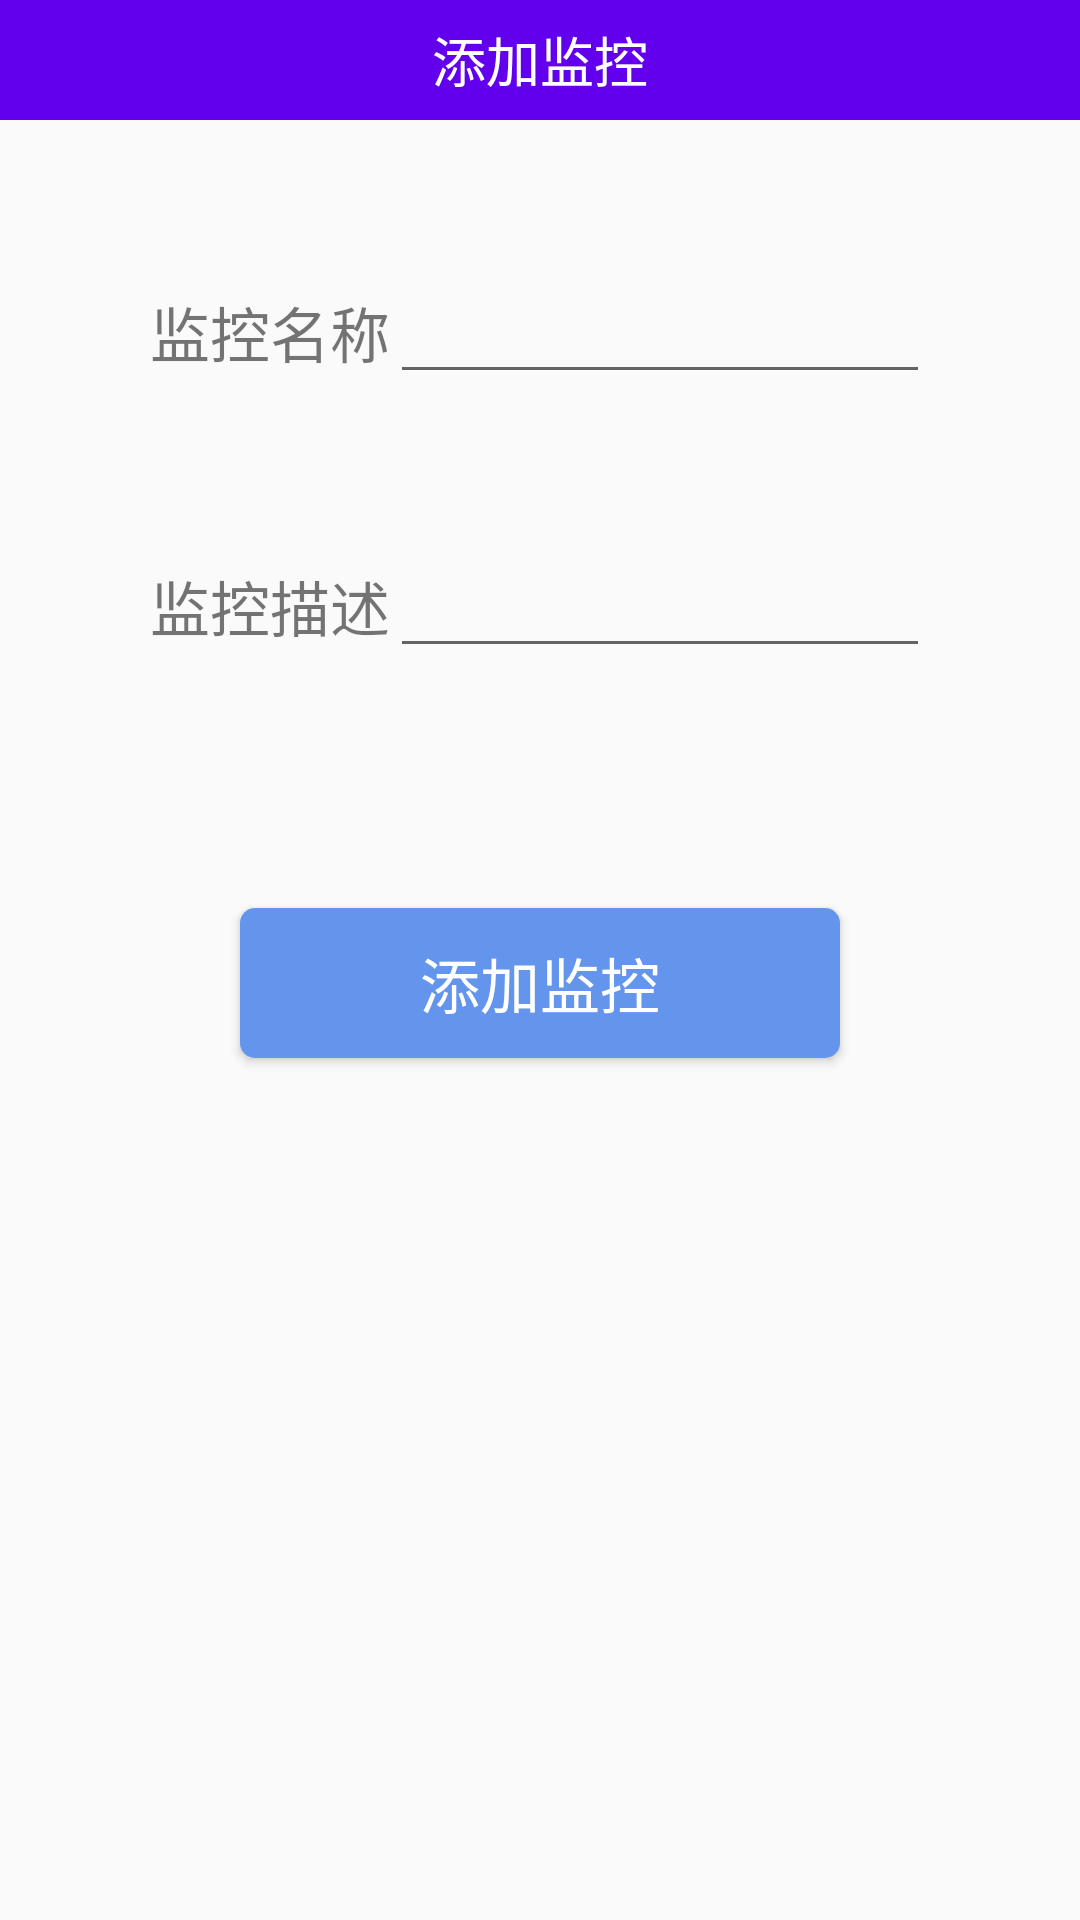

Here is an Android app screen rendered from its layout file. Give the layout XML and the strings, colors and styles it references.
<!-- AndroidManifest.xml: application theme AppTheme -->
<!-- res/layout/content_add_monitor.xml -->
<?xml version="1.0" encoding="utf-8"?>
<LinearLayout xmlns:android="http://schemas.android.com/apk/res/android"
    xmlns:app="http://schemas.android.com/apk/res-auto"
    xmlns:tools="http://schemas.android.com/tools"
    android:layout_width="match_parent"
    android:layout_height="match_parent"
    android:orientation="vertical"
    app:layout_behavior="@string/appbar_scrolling_view_behavior"
    tools:context="com.example.gxy.intel.AddMonitorActivity"
    tools:showIn="@layout/app_bar_add_monitor">
    <LinearLayout
        android:layout_width="match_parent"
        android:layout_height="40dp"
        android:background="@color/colorPrimary">
        <TextView
            android:id="@+id/monitor"
            android:layout_height="wrap_content"
            android:layout_width="0dp"
            android:layout_gravity="start|center_vertical"
            android:layout_weight="1"
            android:textAlignment="center"
            android:text="@string/add_monitor"
            android:textColor="#FFFFFF"
            android:textSize="18sp" />
    </LinearLayout>
    <LinearLayout
        android:layout_width="match_parent"
        android:layout_height="wrap_content"
        android:layout_marginTop="50dp"
        android:layout_marginStart="50dp"
        android:layout_marginEnd="50dp"
        android:orientation="horizontal">
        <TextView
            android:layout_width="wrap_content"
            android:layout_height="wrap_content"
            android:textSize="20sp"
            android:text="@string/monitor_name"/>
        <EditText
            android:id="@+id/et_monitor_name"
            android:layout_width="0dp"
            android:layout_height="wrap_content"
            android:layout_weight="1"/>
    </LinearLayout>
    <LinearLayout
        android:layout_width="match_parent"
        android:layout_height="wrap_content"
        android:layout_marginTop="50dp"
        android:layout_marginStart="50dp"
        android:layout_marginEnd="50dp"
        android:orientation="horizontal">
        <TextView
            android:layout_width="wrap_content"
            android:layout_height="wrap_content"
            android:textSize="20sp"
            android:text="@string/monitor_description"/>
        <EditText
            android:id="@+id/et_monitor_description"
            android:layout_width="0dp"
            android:layout_height="wrap_content"
            android:layout_weight="1"/>
    </LinearLayout>
    <Button
        android:layout_width="200dp"
        android:layout_height="50dp"
        android:layout_marginTop="80dp"
        android:layout_gravity="center_horizontal"
        android:background="@drawable/ic_login"
        android:textSize="20sp"
        android:onClick="add_monitor"
        android:textColor="#FFFFFF"
        android:text="@string/add_monitor"/>
</LinearLayout>
<!-- res/layout/app_bar_add_monitor.xml (included above) -->
<?xml version="1.0" encoding="utf-8"?>
<android.support.design.widget.CoordinatorLayout xmlns:android="http://schemas.android.com/apk/res/android"
    xmlns:app="http://schemas.android.com/apk/res-auto"
    xmlns:tools="http://schemas.android.com/tools"
    android:layout_width="match_parent"
    android:layout_height="match_parent"
    tools:context="com.example.gxy.intel.AddMonitorActivity"
    >

    <android.support.design.widget.AppBarLayout
        android:layout_width="match_parent"
        android:background="#FFFFFF"
        android:layout_height="?attr/actionBarSize"
        android:theme="@style/AppTheme.AppBarOverlay"
        style="?android:attr/borderlessButtonStyle">
        <RelativeLayout
            android:layout_width="match_parent"
            android:layout_height="match_parent">
            <android.support.v7.widget.Toolbar
                android:layout_alignParentStart="true"
                android:id="@+id/toolbar"
                android:layout_width="50dp"
                android:layout_height="match_parent"
                app:navigationIcon="@drawable/ic_user"
                app:popupTheme="@style/AppTheme.PopupOverlay">
            </android.support.v7.widget.Toolbar>
            <TextView
                android:layout_centerVertical="true"
                android:layout_centerHorizontal="true"
                android:layout_width="wrap_content"
                android:layout_height="wrap_content"
                android:text="@string/app_name"
                android:textSize="20sp"
                android:textColor="@color/colorPrimary"
                />
            <ImageView
                android:padding="10dp"
                android:layout_width="50dp"
                android:layout_height="match_parent"
                android:layout_alignParentEnd="true"
                app:srcCompat="@drawable/ic_doctor"/>
        </RelativeLayout>

    </android.support.design.widget.AppBarLayout>

    <include layout="@layout/content_add_monitor" />

    <android.support.design.widget.FloatingActionButton
        android:id="@+id/fab"
        android:layout_width="wrap_content"
        android:layout_height="wrap_content"
        android:layout_gravity="bottom|end"
        android:layout_margin="@dimen/fab_margin"
        android:background="@color/colorPrimary"
        app:srcCompat="@drawable/ic_ask" />

</android.support.design.widget.CoordinatorLayout>
<!-- resources referenced by this layout -->
<resources>
  <!-- drawable ic_ask (drawable) -->
  <vector xmlns:android="http://schemas.android.com/apk/res/android"
          android:width="205dp"
          android:height="200dp"
          android:viewportWidth="1051.0"
          android:viewportHeight="1024.0">
      <path
          android:fillColor="#FFFFFF"
          android:pathData="M55.4,553.4v110.9a83,83 0,0 0,166.1 0v-110.9a83,83 0,0 0,-166.1 0zM818.5,765A137.9,137.9 0,0 1,774.9 664.3v-110.9A138.4,138.4 0,0 1,912.3 415.1C898.1,214.1 730.5,55.4 525.8,55.4 321.1,55.4 153.5,214.1 139.3,415.1A138.5,138.5 0,0 1,276.8 553.4v110.9a138.4,138.4 0,0 1,-276.8 0v-110.9a138.4,138.4 0,0 1,83.3 -126.9C91.9,189.5 286.7,0 525.8,0s434,189.5 442.5,426.5A138.5,138.5 0,0 1,1051.7 553.4v110.9a138.4,138.4 0,0 1,-184.8 130.3,470.8 470.8,0 0,1 -188.9,121.2A96.8,96.8 0,0 1,580.9 1010.2h-82.5c-53.7,0 -97.1,-43.2 -97.1,-96.9 0,-53.6 43.3,-96.9 97.1,-96.9h82.5c35,0 65.5,18.3 82.6,45.8a415.3,415.3 0,0 0,154.9 -97.3zM830.3,553.4v110.9a83,83 0,0 0,166.1 0v-110.9a83,83 0,0 0,-166.1 0zM498.4,954.8h82.5c23.3,0 41.8,-18.5 41.8,-41.5 0,-23.1 -18.6,-41.5 -41.8,-41.5h-82.5c-23.3,0 -41.8,18.5 -41.8,41.5 0,23.1 18.6,41.5 41.8,41.5z"/>
  </vector>
  <!-- drawable ic_doctor: vector/xml drawable (drawable, 2527 chars, omitted) -->
  <!-- drawable ic_login (drawable) -->
  <?xml version="1.0" encoding="utf-8" ?>
  <shape xmlns:android="http://schemas.android.com/apk/res/android"
      android:shape="rectangle">
      
      <solid android:color="#6495ed" />
      
      <corners android:radius="5dip" />
  </shape>
  <!-- drawable ic_user (drawable) -->
  <vector xmlns:android="http://schemas.android.com/apk/res/android"
          android:width="30dp"
          android:height="30dp"
          android:viewportWidth="1024.0"
          android:viewportHeight="1024.0">
      <path
          android:fillColor="@color/colorPrimary"
          android:pathData="M512.5,495.2c-134.5,0 -243.9,-109.4 -243.9,-243.9 0,-134.5 109.4,-243.9 243.9,-243.9 134.5,0 243.9,109.4 243.9,243.9C756.3,385.8 646.9,495.2 512.5,495.2zM512.5,56.6c-107.4,0 -194.8,87.4 -194.8,194.7 0,107.4 87.4,194.8 194.8,194.8 107.4,0 194.7,-87.4 194.7,-194.8C707.2,143.9 619.9,56.6 512.5,56.6z"/>
      <path
          android:fillColor="@color/colorPrimary"
          android:pathData="M921.9,1017.3c-2,0 -3.9,-0.2 -5.9,-0.7 -13.2,-3.2 -21.3,-16.5 -18,-29.7 7.3,-30 11,-61.1 11,-92.4 0,-217.3 -177.9,-394 -396.6,-394S115.9,677.2 115.9,894.5c0,31.4 3.7,62.4 10.9,92.2 3.2,13.2 -4.9,26.5 -18.1,29.7 -13.2,3.3 -26.5,-4.9 -29.6,-18.1 -8.1,-33.6 -12.3,-68.6 -12.3,-103.8 0,-244.3 199.9,-443.1 445.7,-443.1 245.7,0 445.7,198.8 445.7,443.1 0,35.2 -4.2,70.2 -12.4,104.1C943.1,1009.8 933,1017.3 921.9,1017.3z"/>
  </vector>
  <string name="add_monitor">添加监控</string>
  <string name="app_name">切肤知痛</string>
  <string name="monitor_description">监控描述</string>
  <string name="monitor_name">监控名称</string>
  <style name="AppTheme.AppBarOverlay" parent="ThemeOverlay.AppCompat.Dark.ActionBar" />
  <style name="AppTheme.PopupOverlay" parent="ThemeOverlay.AppCompat.Light" />
  <style name="AppTheme" parent="Theme.AppCompat.Light.NoActionBar">
          
          <item name="colorPrimary">@color/colorPrimary</item>
          <item name="colorPrimaryDark">@color/colorPrimaryDark</item>
          <item name="colorAccent">@color/colorAccent</item>
          <item name="android:windowAnimationStyle">@style/AnimationActivity</item>
      </style>
  <style name="AnimationActivity" parent="@android:style/Theme.Light.NoTitleBar">
          <item name="android:activityOpenEnterAnimation">@android:anim/fade_in</item>
          <item name="android:activityOpenExitAnimation">@android:anim/fade_out</item>
          <item name="android:activityCloseEnterAnimation">@android:anim/fade_in</item>
          <item name="android:activityCloseExitAnimation">@android:anim/fade_out</item>
      </style>
  <!-- not gathered from this repository: default colours our renderer supplied (Android Studio template values) -->
  <color name="colorPrimary">#FF6200EE</color>
  <color name="colorPrimaryDark">#FF3700B3</color>
  <color name="colorAccent">#FF03DAC5</color>
</resources>
